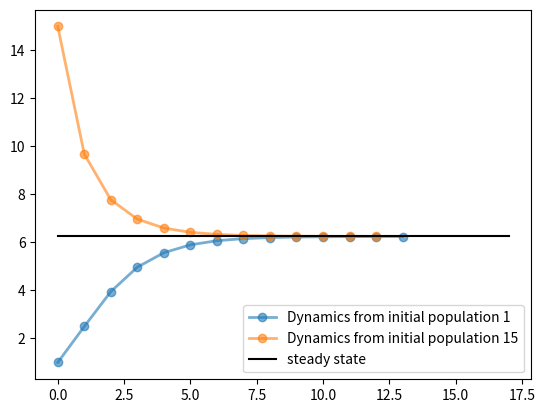
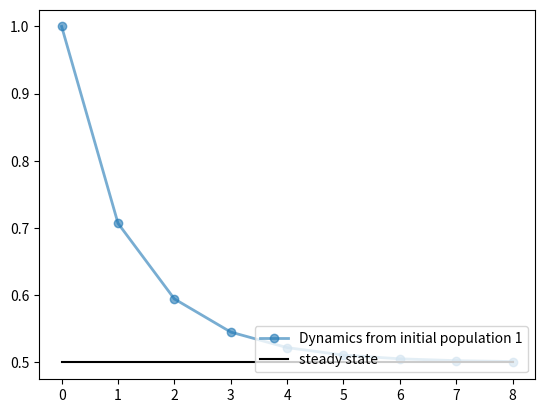

Write Python code to recreate these figures, in order.

import matplotlib.pyplot as plt


class Malthusian():
	"""
	The vanilla Malthusian model in our macro class

	"""

	def __init__(self, A, X, L, alpha, gamma, rho):
		self.A, self.X, self.alpha, self.gamma, self.rho = A, X, alpha, gamma, rho
		self.L = L
		self.Y = (self.A * self.X)**self.alpha * self.L**(1-self.alpha)
		self.y = self.Y/self.L
		self.period = 0
		self.converged = False


	def L_next(self):
		# Returns next period L
		return self.gamma/self.rho * (self.A * self.X)**self.alpha * self.L**(1-self.alpha)


	def y_next(self):
		# Return next period y
		return (self.rho/self.gamma)**self.alpha * self.y**(1-self.alpha)


	def L_ss(self):
		# Return the steady state L
		return (self.gamma/self.rho)**(1/self.alpha)*self.A*self.X


	def y_ss(self):
		# Return the steady state y
		return self.rho / self.gamma


	def update(self):
		# Update L, Y and y
		self.L = self.L_next()
		self.y = self.y_next()
		self.Y = self.L * self.Y
		self.period += 1


	def check_convergence(self, threshold):
		# Returns True if converged, False if not converged
		if abs(self.L - self.L_ss()) < threshold:
			self.converged = True





############# Test the class above #############

# Define params
params = (2, 2, 1, 0.5, 0.5, 0.4)   # A, X, L, alpha, gamma, rho
threshold = 0.001


# Initiate models
model1 = Malthusian(*params)
model2 = Malthusian(*params)
model2.L = 15  # Make model 2 a high population economy


# Plot convergence
fig, ax = plt.subplots()


for model in model1, model2:
	# Plot dynamics for each model
    dynamics = []
    lb = 'Dynamics from initial population {}'.format(model.L)

    while not model.converged:
    	dynamics.append(model.L)
    	model.update()
    	model.check_convergence(threshold)

    ax.plot(dynamics, 'o-', lw=2, alpha=0.6, label=lb)

ax.plot([model1.L_ss()]*max(model1.period + 3, model2.period + 5), 'k-', label='steady state') # Plot the steady state value of L

ax.legend(loc='lower right')
plt.show()





############# Bullet point 4 #############
# Define params
params = (1, 2, 1, 0.5, 0.3, 0.6)   # A, X, L, alpha, gamma, rho
threshold = 0.001


# Initiate models
model = Malthusian(*params)

# Plot convergence
fig, ax = plt.subplots()

# Plot dynamics
dynamics = []
lb = 'Dynamics from initial population {}'.format(model.L)

while not model.converged:
	dynamics.append(model.L)
	model.update()
	model.check_convergence(threshold)

ax.plot(dynamics, 'o-', lw=2, alpha=0.6, label=lb)

ax.plot([model.L_ss()]*model.period, 'k-', label='steady state') # Plot the steady state value of L

ax.legend(loc='lower right')
plt.show()





